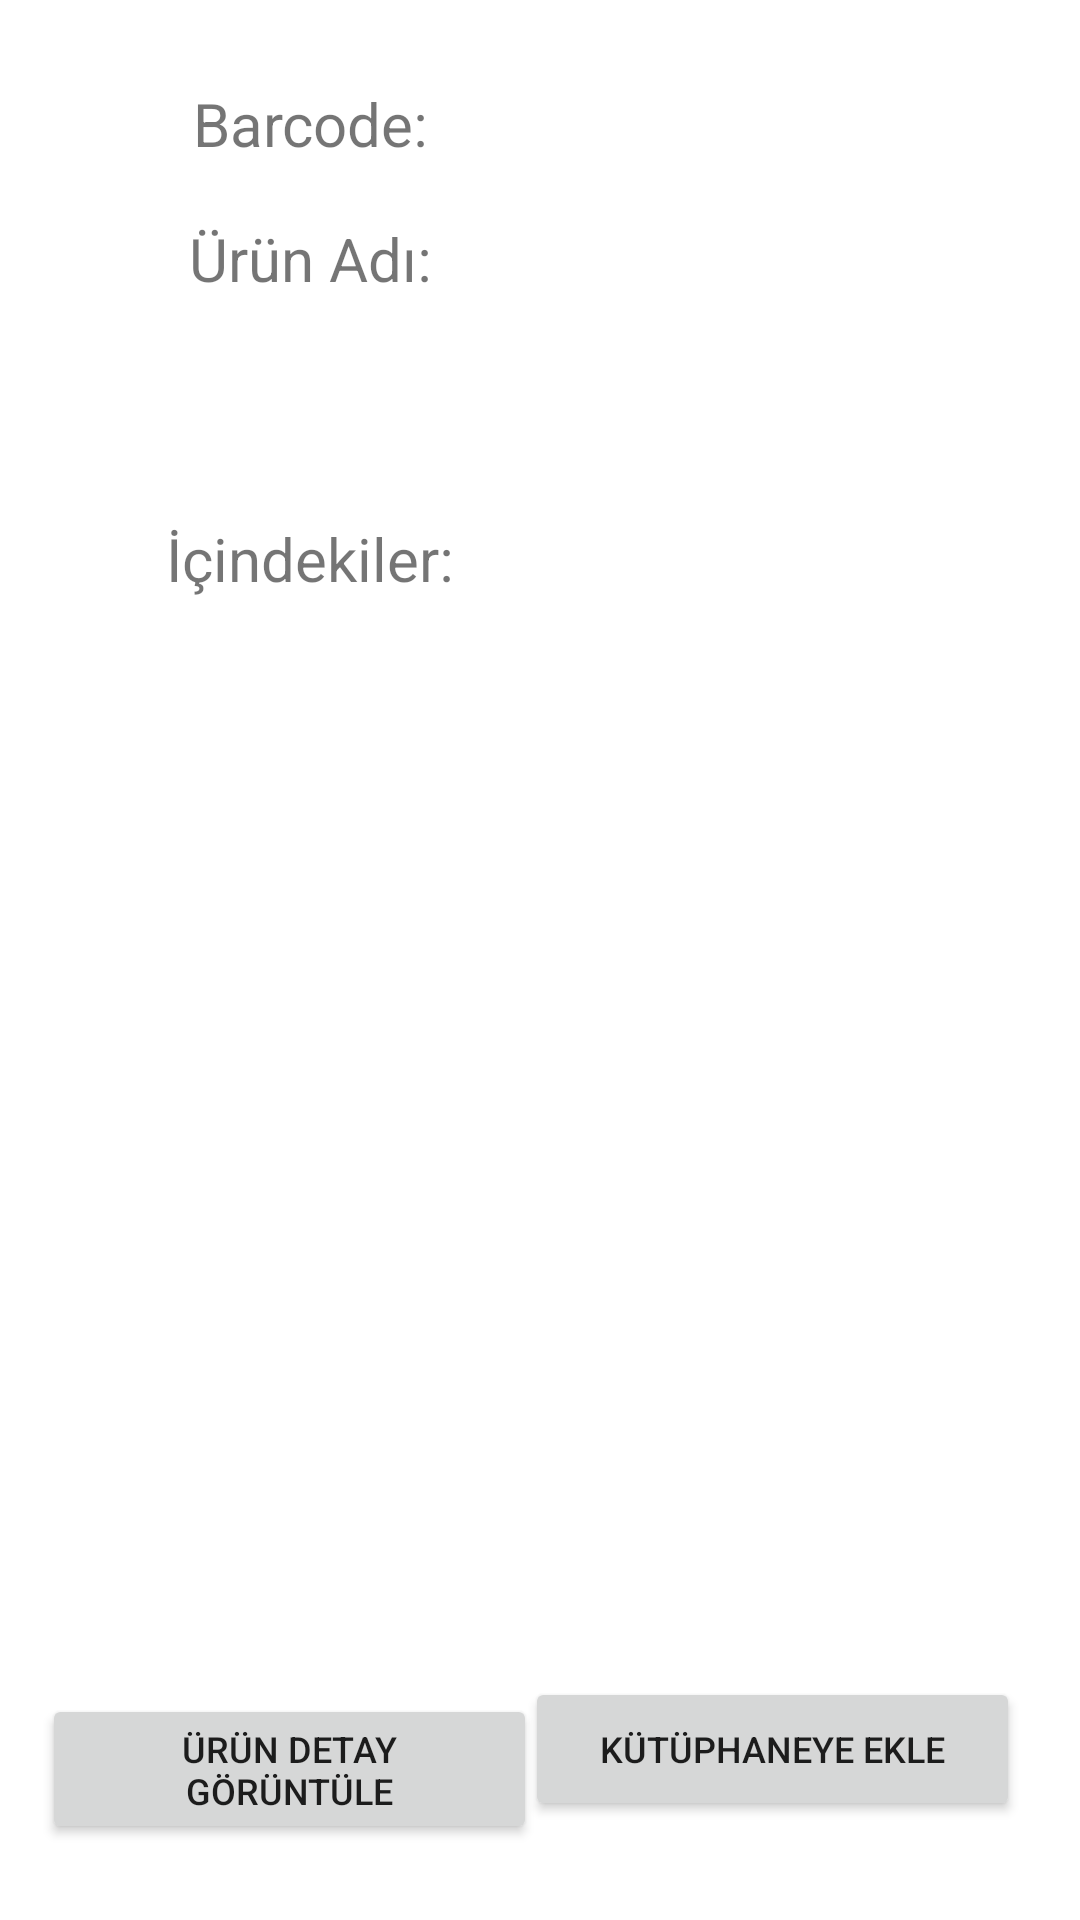

Here is an Android app screen rendered from its layout file. Give the layout XML and the strings, colors and styles it references.
<!-- AndroidManifest.xml: application theme Theme.AboutFood -->
<!-- res/layout/activity_product_page.xml -->
<?xml version="1.0" encoding="utf-8"?>
<androidx.constraintlayout.widget.ConstraintLayout xmlns:android="http://schemas.android.com/apk/res/android"
    xmlns:app="http://schemas.android.com/apk/res-auto"
    xmlns:tools="http://schemas.android.com/tools"
    android:layout_width="match_parent"
    android:layout_height="match_parent"
    tools:context=".ProductPageActivity">

    <TableLayout
        android:id="@+id/tableLayout"
        android:layout_width="wrap_content"
        android:layout_height="wrap_content"
        android:layout_marginBottom="25dp"
        app:layout_constraintBottom_toTopOf="@+id/libraryButton"
        app:layout_constraintStart_toStartOf="parent"
        app:layout_constraintTop_toTopOf="parent"
        tools:ignore="MissingConstraints">

        <TableRow
            android:layout_width="match_parent"
            android:layout_height="wrap_content">

            <TextView
                android:id="@+id/barcodeHeaderText"
                android:layout_width="205dp"
                android:layout_height="45dp"
                android:paddingTop="8dp"
                android:text="Barcode:"
                android:textAlignment="center"
                android:textSize="20sp" />

            <TextView
                android:id="@+id/barcodeText"
                android:layout_width="205dp"
                android:layout_height="45dp"
                android:text=""
                android:textAlignment="center"
                android:textSize="20sp" />
        </TableRow>

        <TableRow
            android:layout_width="match_parent"
            android:layout_height="wrap_content">

            <TextView
                android:id="@+id/productNameHeaderText"
                android:layout_width="200dp"
                android:layout_height="45dp"
                android:paddingTop="8dp"
                android:text="Ürün Adı:"
                android:textAlignment="center"
                android:textSize="20sp" />

            <TextView
                android:id="@+id/productNameText"
                android:layout_width="200dp"
                android:layout_height="100dp"
                android:textAlignment="center"
                android:textSize="20sp" />
        </TableRow>

        <TableRow
            android:layout_width="match_parent"
            android:layout_height="wrap_content">

            <TextView
                android:id="@+id/ingredientsHeaderText"
                android:layout_width="207dp"
                android:layout_height="45dp"
                android:paddingTop="8dp"
                android:text="İçindekiler:"
                android:textAlignment="center"
                android:textSize="20sp" />

            <TextView
                android:id="@+id/ingredientsText"
                android:layout_width="205dp"
                android:layout_height="350dp"
                android:text=""
                android:textAlignment="center"
                android:textSize="20sp" />


        </TableRow>


    </TableLayout>

    <Button
        android:id="@+id/productDetailButton"
        android:layout_width="165dp"
        android:layout_height="50dp"
        android:layout_marginStart="20dp"
        android:onClick="showProductDetail"
        android:text="Ürün Detay Görüntüle"
        android:textSize="12sp"
        app:layout_constraintBaseline_toBaselineOf="@+id/libraryButton"
        app:layout_constraintEnd_toStartOf="@+id/libraryButton"
        app:layout_constraintHorizontal_bias="0.621"
        app:layout_constraintStart_toStartOf="parent"
        tools:ignore="MissingConstraints" />

    <Button
        android:id="@+id/libraryButton"
        android:layout_width="165dp"
        android:layout_height="0dp"
        android:layout_marginEnd="20dp"
        android:layout_marginBottom="33dp"
        android:onClick="addLibrary"
        android:text="Kütüphaneye Ekle"
        android:textSize="12sp"
        app:layout_constraintBottom_toBottomOf="parent"
        app:layout_constraintEnd_toEndOf="parent"
        tools:ignore="MissingConstraints" />


</androidx.constraintlayout.widget.ConstraintLayout>
<!-- resources referenced by this layout -->
<resources>
  <style name="Theme.AboutFood" parent="Theme.MaterialComponents.DayNight.DarkActionBar">
          
          <item name="colorPrimary">@color/purple_500</item>
          <item name="colorPrimaryVariant">@color/purple_700</item>
          <item name="colorOnPrimary">@color/white</item>
          
          <item name="colorSecondary">@color/teal_200</item>
          <item name="colorSecondaryVariant">@color/teal_700</item>
          <item name="colorOnSecondary">@color/black</item>
          
          <item name="android:statusBarColor">?attr/colorPrimaryVariant</item>
          
      </style>
  <color name="purple_500">#D78BC34A</color>
  <color name="purple_700">#FF3700B3</color>
  <color name="white">#FFFFFFFF</color>
  <color name="teal_200">#FF03DAC5</color>
  <color name="teal_700">#FF018786</color>
  <color name="black">#FF000000</color>
</resources>
